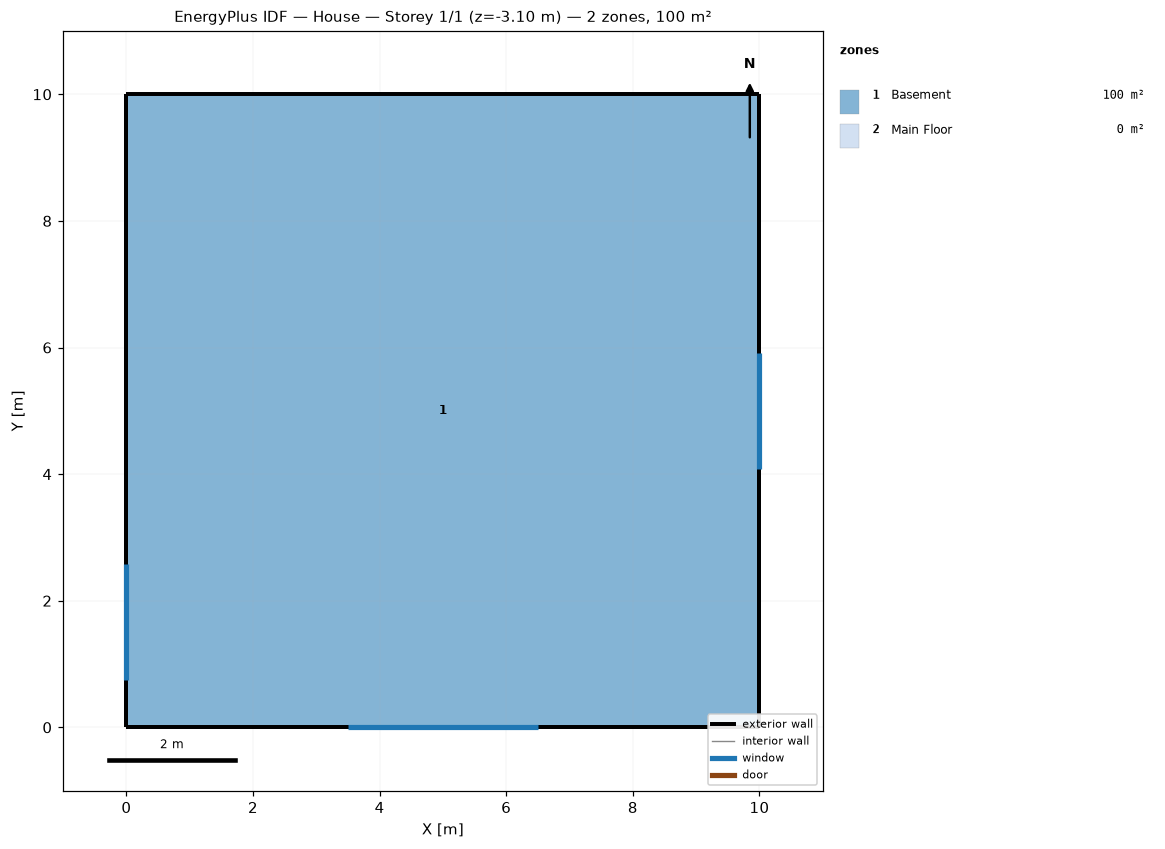
=== STOREY PLAN SPEC (per zone: floor XY polygon, exterior-wall plan segments, windows/doors) ===
zone 1: Basement  (100.0 m²)
  floor: (10.00, 10.00) (10.00, 0.00) (0.00, 0.00) (0.00, 10.00)
  exterior wall: (10.00, 6.67) – (10.00, 10.00)  [3.3 m]
  exterior wall: (0.00, 3.33) – (0.00, 0.00)  [3.3 m]
    window: (0.00, 2.58) – (0.00, 0.75)  [1.5 m²]
  exterior wall: (0.00, 6.67) – (0.00, 3.33)  [3.3 m]
  exterior wall: (10.00, 3.33) – (10.00, 6.67)  [3.3 m]
    window: (10.00, 4.08) – (10.00, 5.92)  [1.5 m²]
  exterior wall: (10.00, 0.00) – (10.00, 3.33)  [3.3 m]
  exterior wall: (0.00, 10.00) – (0.00, 6.67)  [3.3 m]
  exterior wall: (0.00, 0.00) – (10.00, 0.00)  [10.0 m]
    window: (3.50, 0.00) – (6.50, 0.00)  [6.0 m²]
  interior walls: 7
zone 2: Main Floor  (0.0 m²)
  exterior wall: (10.00, 10.00) – (0.00, 10.00)  [10.0 m]
  exterior wall: (0.00, 0.00) – (10.00, 0.00)  [10.0 m]
  exterior wall: (10.00, 0.00) – (10.00, 10.00)  [10.0 m]
  exterior wall: (0.00, 10.00) – (0.00, 0.00)  [10.0 m]

=== DERIVED (storey summary) ===
Building: House
Storey: 1 of 1  (floor level z = -3.10 m)
Storey gross floor area: 100.0 m²
Zones on this storey: 2
  - Basement: floor 100.0 m²; exterior wall 30.0 m (62.0 m²); 3 window(s) 9.0 m²; WWR 14.6%
  - Main Floor: floor 0.0 m²; exterior wall 40.0 m (124.0 m²); WWR 0.0%
Zone adjacency: (none detected)